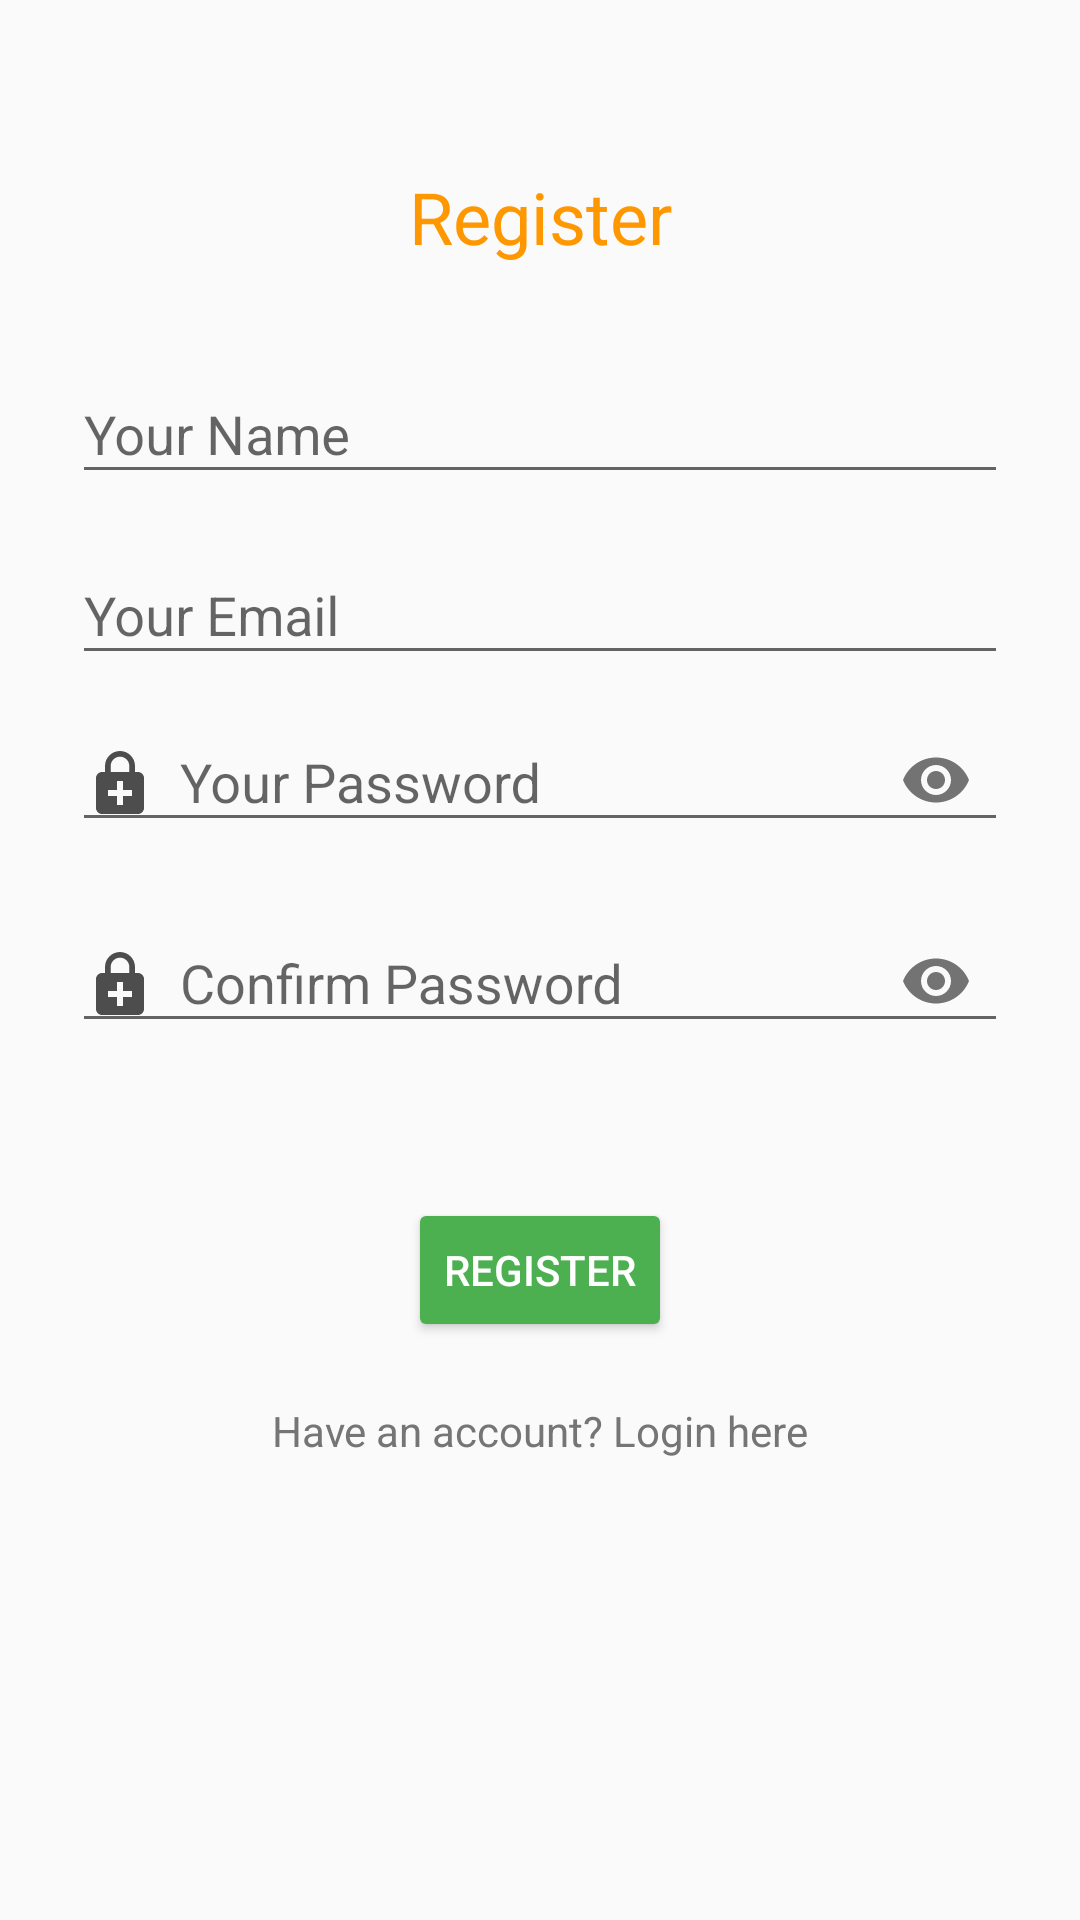

This screen was rendered from an Android layout file. Write that file and the resources it references.
<!-- AndroidManifest.xml: application theme Theme.AppCompat.Light.NoActionBar -->
<!-- res/layout/fragment_signup.xml -->
<?xml version="1.0" encoding="utf-8"?>
<androidx.constraintlayout.widget.ConstraintLayout xmlns:android="http://schemas.android.com/apk/res/android"
    xmlns:app="http://schemas.android.com/apk/res-auto"
    xmlns:tools="http://schemas.android.com/tools"
    android:id="@+id/container"
    android:layout_width="match_parent"
    android:layout_height="match_parent"
    tools:context=".SignupFragment">

    <TextView
        android:id="@+id/sp_title"
        android:layout_width="wrap_content"
        android:layout_height="wrap_content"
        app:layout_constraintEnd_toEndOf="parent"
        app:layout_constraintStart_toStartOf="parent"
        app:layout_constraintTop_toTopOf="parent"
        android:textSize="24sp"
        android:textColor="@color/colorPrimary"
        android:text="@string/register"
        android:layout_marginTop="56dp" />

    <com.google.android.material.textfield.TextInputLayout
        android:id="@+id/name_ip"
        android:layout_width="0dp"
        android:layout_height="wrap_content"
        app:layout_constraintEnd_toEndOf="parent"
        app:layout_constraintStart_toStartOf="parent"
        app:layout_constraintTop_toBottomOf="@+id/sp_title"
        android:layout_marginStart="24dp"
        android:layout_marginTop="24dp"
        android:layout_marginEnd="24dp">

        <com.google.android.material.textfield.TextInputEditText
            android:id="@+id/sp_name"
            android:layout_width="match_parent"
            android:layout_height="match_parent"
            android:drawableStart="@drawable/acc_icon"
            android:drawablePadding="8dp"
            android:drawableTint="@color/primaryTextIcon"
            android:hint="@string/your_name"
            android:inputType="textPersonName"
            android:selectAllOnFocus="true" />

    </com.google.android.material.textfield.TextInputLayout>

    <com.google.android.material.textfield.TextInputLayout
        android:id="@+id/email_ip"
        android:layout_width="0dp"
        android:layout_height="wrap_content"
        app:layout_constraintEnd_toEndOf="parent"
        app:layout_constraintStart_toStartOf="parent"
        app:layout_constraintTop_toBottomOf="@+id/name_ip"
        android:layout_marginStart="24dp"
        android:layout_marginTop="8dp"
        android:layout_marginEnd="24dp">

        <com.google.android.material.textfield.TextInputEditText
            android:id="@+id/sp_email"
            android:layout_width="match_parent"
            android:layout_height="match_parent"
            android:drawableStart="@drawable/em_icon"
            android:drawablePadding="8dp"
            android:drawableTint="@color/primaryTextIcon"
            android:hint="@string/your_email"
            android:inputType="textEmailAddress"
            android:selectAllOnFocus="true" />

    </com.google.android.material.textfield.TextInputLayout>

    <com.google.android.material.textfield.TextInputLayout
        android:id="@+id/password_ip"
        android:layout_width="0dp"
        android:layout_height="wrap_content"
        android:layout_marginStart="24dp"
        android:layout_marginEnd="24dp"
        app:layout_constraintEnd_toEndOf="parent"
        app:layout_constraintStart_toStartOf="parent"
        app:passwordToggleEnabled="true"
        app:layout_constraintTop_toBottomOf="@+id/email_ip">

        <com.google.android.material.textfield.TextInputEditText
            android:id="@+id/sp_password"
            android:layout_width="match_parent"
            android:layout_height="wrap_content"
            android:drawableStart="@drawable/pwd_icon"
            android:drawablePadding="8dp"
            android:drawableTint="@color/primaryTextIcon"
            android:hint="@string/your_password"
            android:imeOptions="actionDone"
            android:inputType="textPassword"
            android:selectAllOnFocus="true" />

    </com.google.android.material.textfield.TextInputLayout>

    <com.google.android.material.textfield.TextInputLayout
        android:id="@+id/password_ip_cn"
        android:layout_width="0dp"
        android:layout_height="wrap_content"
        android:layout_marginStart="24dp"
        android:layout_marginTop="8dp"
        android:layout_marginEnd="24dp"
        app:layout_constraintEnd_toEndOf="parent"
        app:layout_constraintStart_toStartOf="parent"
        app:layout_constraintTop_toBottomOf="@+id/password_ip"
        app:passwordToggleEnabled="true">

        <com.google.android.material.textfield.TextInputEditText
            android:id="@+id/cn_password"
            android:layout_width="match_parent"
            android:layout_height="wrap_content"
            android:hint="@string/confirm_password"
            android:drawableStart="@drawable/pwd_icon"
            android:drawablePadding="8dp"
            android:drawableTint="@color/primaryTextIcon"
            android:imeOptions="actionGo"
            android:inputType="textPassword"
            android:selectAllOnFocus="true"/>

    </com.google.android.material.textfield.TextInputLayout>

    <Button
        android:id="@+id/signup"
        android:layout_width="wrap_content"
        android:layout_height="wrap_content"
        android:layout_gravity="start"
        android:layout_marginStart="48dp"
        android:layout_marginTop="16dp"
        android:layout_marginEnd="48dp"
        android:layout_marginBottom="64dp"
        android:enabled="true"
        android:text="@string/register"
        android:backgroundTint="@color/colorAccent"
        android:textColor="@color/accentTextIcon"
        app:layout_constraintBottom_toBottomOf="parent"
        app:layout_constraintEnd_toEndOf="parent"
        app:layout_constraintStart_toStartOf="parent"
        app:layout_constraintTop_toBottomOf="@+id/password_ip_cn"
        app:layout_constraintVertical_bias="0.2" />

    <ProgressBar
        android:id="@+id/loading"
        android:layout_width="wrap_content"
        android:layout_height="wrap_content"
        android:layout_gravity="center"
        android:layout_marginStart="32dp"
        android:layout_marginTop="64dp"
        android:layout_marginEnd="32dp"
        android:layout_marginBottom="64dp"
        android:visibility="gone"
        android:indeterminateTint="@color/colorAccent"
        app:layout_constraintBottom_toBottomOf="parent"
        app:layout_constraintEnd_toEndOf="@+id/password_ip"
        app:layout_constraintStart_toStartOf="@+id/password_ip"
        app:layout_constraintTop_toTopOf="parent"
        app:layout_constraintVertical_bias="0.3" />

    <TextView
        android:id="@+id/to_login"
        android:layout_width="match_parent"
        android:layout_height="wrap_content"
        android:text="@string/have_acc"
        app:layout_constraintTop_toBottomOf="@+id/signup"
        android:layout_marginTop="20dp"
        android:textColor="@color/secondaryText"
        android:gravity="center_horizontal"/>
</androidx.constraintlayout.widget.ConstraintLayout>
<!-- resources referenced by this layout -->
<resources>
  <color name="accentTextIcon">#FFFFFF</color>
  <color name="colorAccent">#4CAF50</color>
  <color name="colorPrimary">#FF9800</color>
  <color name="primaryTextIcon">#212121</color>
  <color name="secondaryText">#757575</color>
  <!-- drawable pwd_icon (drawable-anydpi) -->
  <vector xmlns:android="http://schemas.android.com/apk/res/android"
      android:width="24dp"
      android:height="24dp"
      android:viewportWidth="24"
      android:viewportHeight="24"
      android:tint="#FFFFFF"
      android:alpha="0.8">
      <path
          android:fillColor="#FF000000"
          android:pathData="M18,8h-1V6c0,-2.76 -2.24,-5 -5,-5S7,3.24 7,6v2H6c-1.1,0 -2,0.9 -2,2v10c0,1.1 0.9,2 2,2h12c1.1,0 2,-0.9 2,-2V10c0,-1.1 -0.9,-2 -2,-2zM8.9,6c0,-1.71 1.39,-3.1 3.1,-3.1s3.1,1.39 3.1,3.1v2H8.9V6zM16,16h-3v3h-2v-3H8v-2h3v-3h2v3h3v2z"/>
  </vector>
  <string name="confirm_password">Confirm Password</string>
  <string name="have_acc">Have an account? Login here</string>
  <string name="register">Register</string>
  <string name="your_email">Your Email</string>
  <string name="your_name">Your Name</string>
  <string name="your_password">Your Password</string>
</resources>
